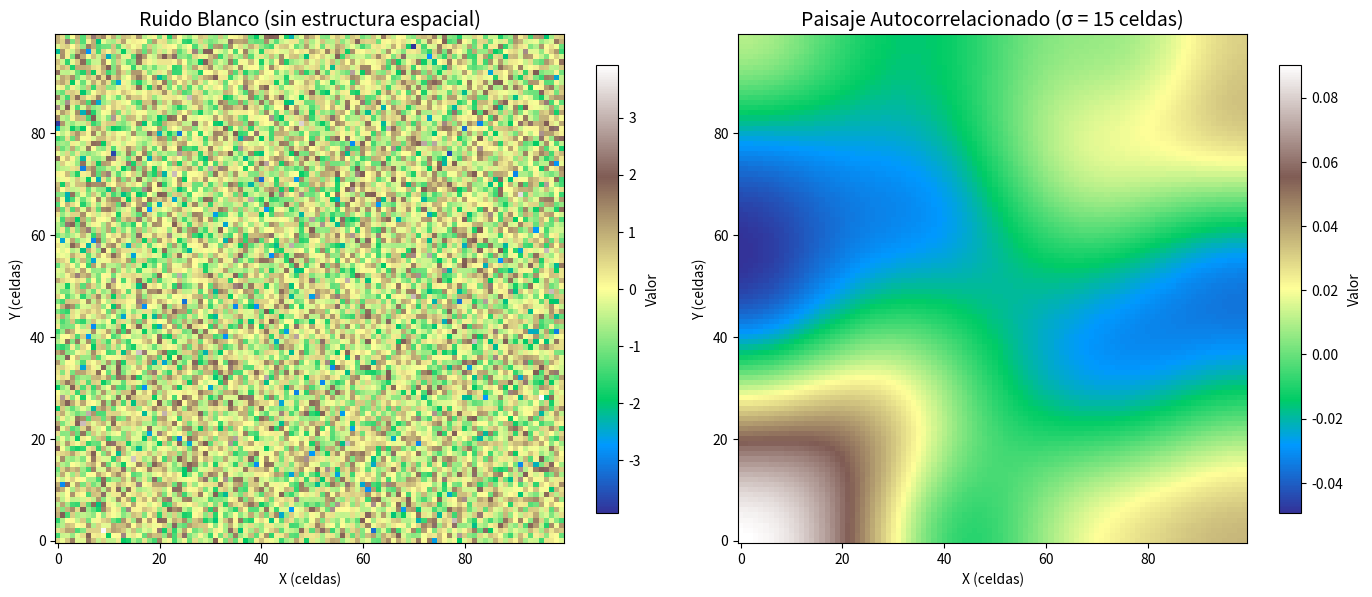
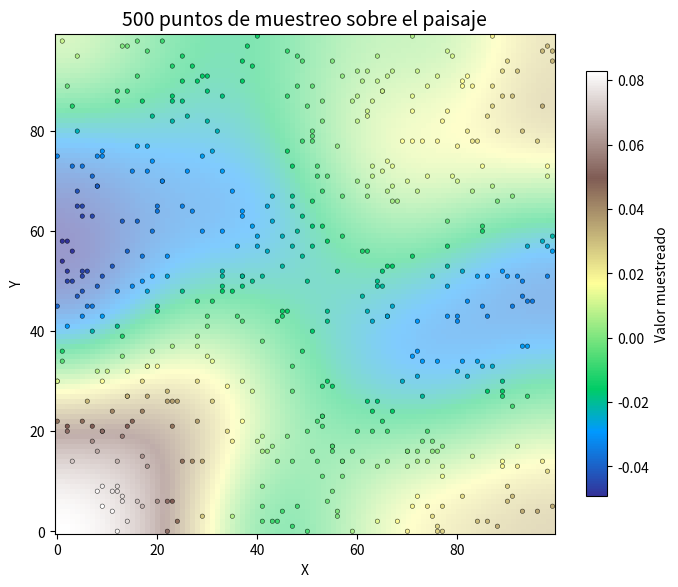
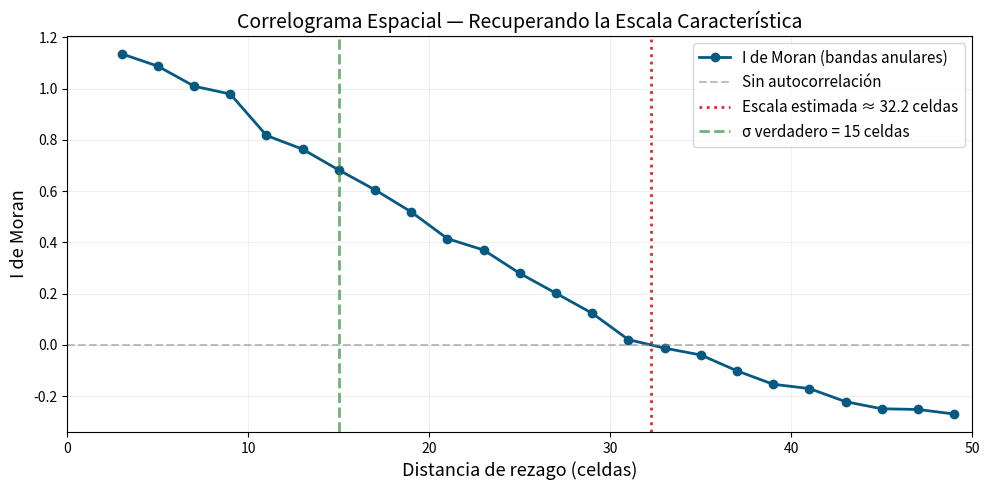
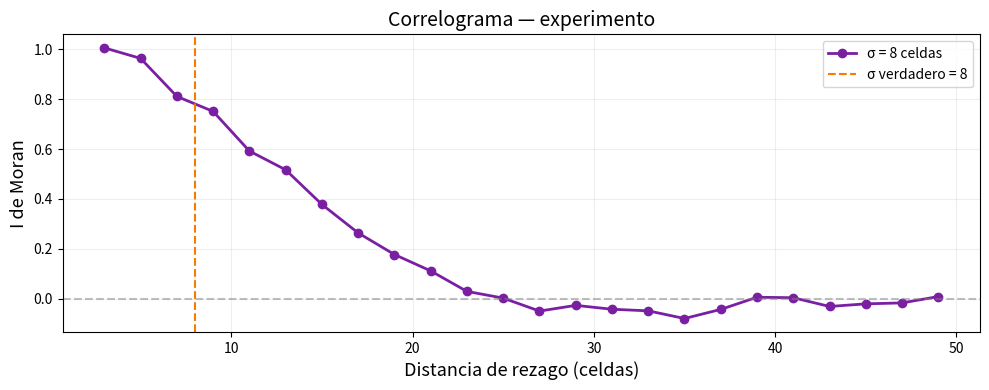

Recreate these plots in Python, in order.
!pip install numpy scipy matplotlib libpysal esda --quiet

import numpy as np
from scipy.ndimage import gaussian_filter
from scipy.spatial.distance import cdist
import matplotlib.pyplot as plt

np.random.seed(42)
n = 100        # grilla de 100 × 100

# Ruido blanco — sin estructura espacial
white_noise = np.random.randn(n, n)

# El suavizado gaussiano crea autocorrelación espacial a escala SIGMA
SIGMA = 15     # celdas de grilla  ← esto es lo que queremos RECUPERAR más adelante
landscape = gaussian_filter(white_noise, sigma=SIGMA)

print(f"Forma del paisaje: {landscape.shape}")
print(f"Escala característica verdadera σ = {SIGMA} celdas")

fig, axes = plt.subplots(1, 2, figsize=(14, 6))

im0 = axes[0].imshow(white_noise, cmap='terrain', origin='lower')
axes[0].set_title('Ruido Blanco (sin estructura espacial)', fontsize=14)
axes[0].set_xlabel('X (celdas)')
axes[0].set_ylabel('Y (celdas)')
plt.colorbar(im0, ax=axes[0], shrink=0.8, label='Valor')

im1 = axes[1].imshow(landscape, cmap='terrain', origin='lower')
axes[1].set_title(f'Paisaje Autocorrelacionado (σ = {SIGMA} celdas)', fontsize=14)
axes[1].set_xlabel('X (celdas)')
axes[1].set_ylabel('Y (celdas)')
plt.colorbar(im1, ax=axes[1], shrink=0.8, label='Valor')

plt.tight_layout()
plt.savefig('01_comparacion_paisajes.png', dpi=150, bbox_inches='tight')
plt.show()
print("✓ Paisaje generado y graficado.")

n_samples = 500
xs = np.random.randint(0, n, n_samples)
ys = np.random.randint(0, n, n_samples)
values = np.array([landscape[x, y] for x, y in zip(xs, ys)])
coords  = np.column_stack([xs, ys])

fig, ax = plt.subplots(figsize=(7, 6))
ax.imshow(landscape, cmap='terrain', origin='lower', alpha=0.5)
scatter = ax.scatter(ys, xs, c=values, cmap='terrain', s=10,
                     edgecolors='black', linewidths=0.3)
ax.set_title(f'{n_samples} puntos de muestreo sobre el paisaje', fontsize=14)
ax.set_xlabel('X')
ax.set_ylabel('Y')
plt.colorbar(scatter, ax=ax, shrink=0.8, label='Valor muestreado')
plt.tight_layout()
plt.savefig('02_ubicaciones_muestras.png', dpi=150, bbox_inches='tight')
plt.show()
print(f"✓ {n_samples} puntos muestreados.")

# Precalcular todas las distancias por pares (reutilizadas en todos los rezagos)
dists_all = cdist(coords, coords)

lag_centers   = np.arange(3, 50, 2)
morans_values = []
pair_counts   = []

mean_val   = np.mean(values)
deviations = values - mean_val
var_term   = np.sum(deviations**2)

print("Calculando la I de Moran a múltiples distancias de rezago...")
print(f"{'Rezago (celdas)':>16} {'I de Moran':>12} {'N pares':>10}")
print("-" * 40)

for d in lag_centers:
    # Banda anular: vecinos estrictamente entre d-2 y d
    W = (dists_all <= d) & (dists_all > d - 2) & (dists_all > 0)
    n_pairs = W.sum()

    if n_pairs < 10:
        morans_values.append(np.nan)
        pair_counts.append(n_pairs)
        continue

    numerator   = len(values) * np.sum(W * np.outer(deviations, deviations))
    denominator = n_pairs * var_term
    I = numerator / denominator

    morans_values.append(I)
    pair_counts.append(n_pairs)
    print(f"{d:>16.0f} {I:>12.4f} {n_pairs:>10}")

print("\n✓ Cálculo de la I de Moran completado.")

fig, ax = plt.subplots(figsize=(10, 5))

ax.plot(lag_centers, morans_values, 'o-', color='#065A82',
        markersize=6, linewidth=2, label="I de Moran (bandas anulares)")
ax.axhline(y=0, color='gray', linestyle='--', alpha=0.5, label='Sin autocorrelación')

# Estimar el cruce por cero mediante interpolación lineal
valid = [(d, m) for d, m in zip(lag_centers, morans_values) if not np.isnan(m)]
zero_crossing = None
for i in range(1, len(valid)):
    if valid[i-1][1] > 0 and valid[i][1] <= 0:
        d1, m1 = valid[i-1]
        d2, m2 = valid[i]
        zero_crossing = d1 + (0 - m1) * (d2 - d1) / (m2 - m1)
        break

if zero_crossing:
    ax.axvline(x=zero_crossing, color='#D32F2F', linestyle=':', linewidth=2,
               label=f'Escala estimada ≈ {zero_crossing:.1f} celdas')

ax.axvline(x=SIGMA, color='#388E3C', linestyle='--', linewidth=2, alpha=0.7,
           label=f'σ verdadero = {SIGMA} celdas')

ax.set_xlabel('Distancia de rezago (celdas)', fontsize=13)
ax.set_ylabel("I de Moran", fontsize=13)
ax.set_title('Correlograma Espacial — Recuperando la Escala Característica', fontsize=14)
ax.legend(fontsize=11)
ax.set_xlim(0, 50)
ax.grid(True, alpha=0.2)

plt.tight_layout()
plt.savefig('03_correlograma.png', dpi=150, bbox_inches='tight')
plt.show()

print("=" * 60)
print("RESULTADOS")
print("=" * 60)
print(f"  Escala característica verdadera (σ):   {SIGMA} celdas")
if zero_crossing:
    print(f"  Escala estimada (cruce por cero):      {zero_crossing:.1f} celdas")
    print(f"  Error relativo:                        {abs(zero_crossing - SIGMA)/SIGMA * 100:.1f}%")

# ── Experimenta aquí ─────────────────────────────────────────
SIGMA_experiment = 8   # prueba 5, 10, 20, 30 …
# ─────────────────────────────────────────────────────────────

landscape_exp = gaussian_filter(np.random.randn(n, n), sigma=SIGMA_experiment)
xs_e = np.random.randint(0, n, n_samples)
ys_e = np.random.randint(0, n, n_samples)
values_e   = np.array([landscape_exp[x, y] for x, y in zip(xs_e, ys_e)])
coords_e   = np.column_stack([xs_e, ys_e])
dists_e    = cdist(coords_e, coords_e)
dev_e      = values_e - np.mean(values_e)
var_e      = np.sum(dev_e**2)

mi_exp = []
for d in lag_centers:
    W = (dists_e <= d) & (dists_e > d - 2) & (dists_e > 0)
    np_ = W.sum()
    if np_ < 10:
        mi_exp.append(np.nan); continue
    mi_exp.append(len(values_e) * np.sum(W * np.outer(dev_e, dev_e)) / (np_ * var_e))

fig, ax = plt.subplots(figsize=(10, 4))
ax.plot(lag_centers, mi_exp, 'o-', color='#7B1FA2', linewidth=2,
        label=f"σ = {SIGMA_experiment} celdas")
ax.axhline(0, color='gray', linestyle='--', alpha=0.5)
ax.axvline(x=SIGMA_experiment, color='#F57C00', linestyle='--',
           label=f'σ verdadero = {SIGMA_experiment}')
ax.set_xlabel('Distancia de rezago (celdas)', fontsize=13)
ax.set_ylabel("I de Moran", fontsize=13)
ax.set_title('Correlograma — experimento', fontsize=14)
ax.legend(); ax.grid(True, alpha=0.2)
plt.tight_layout(); plt.show()
